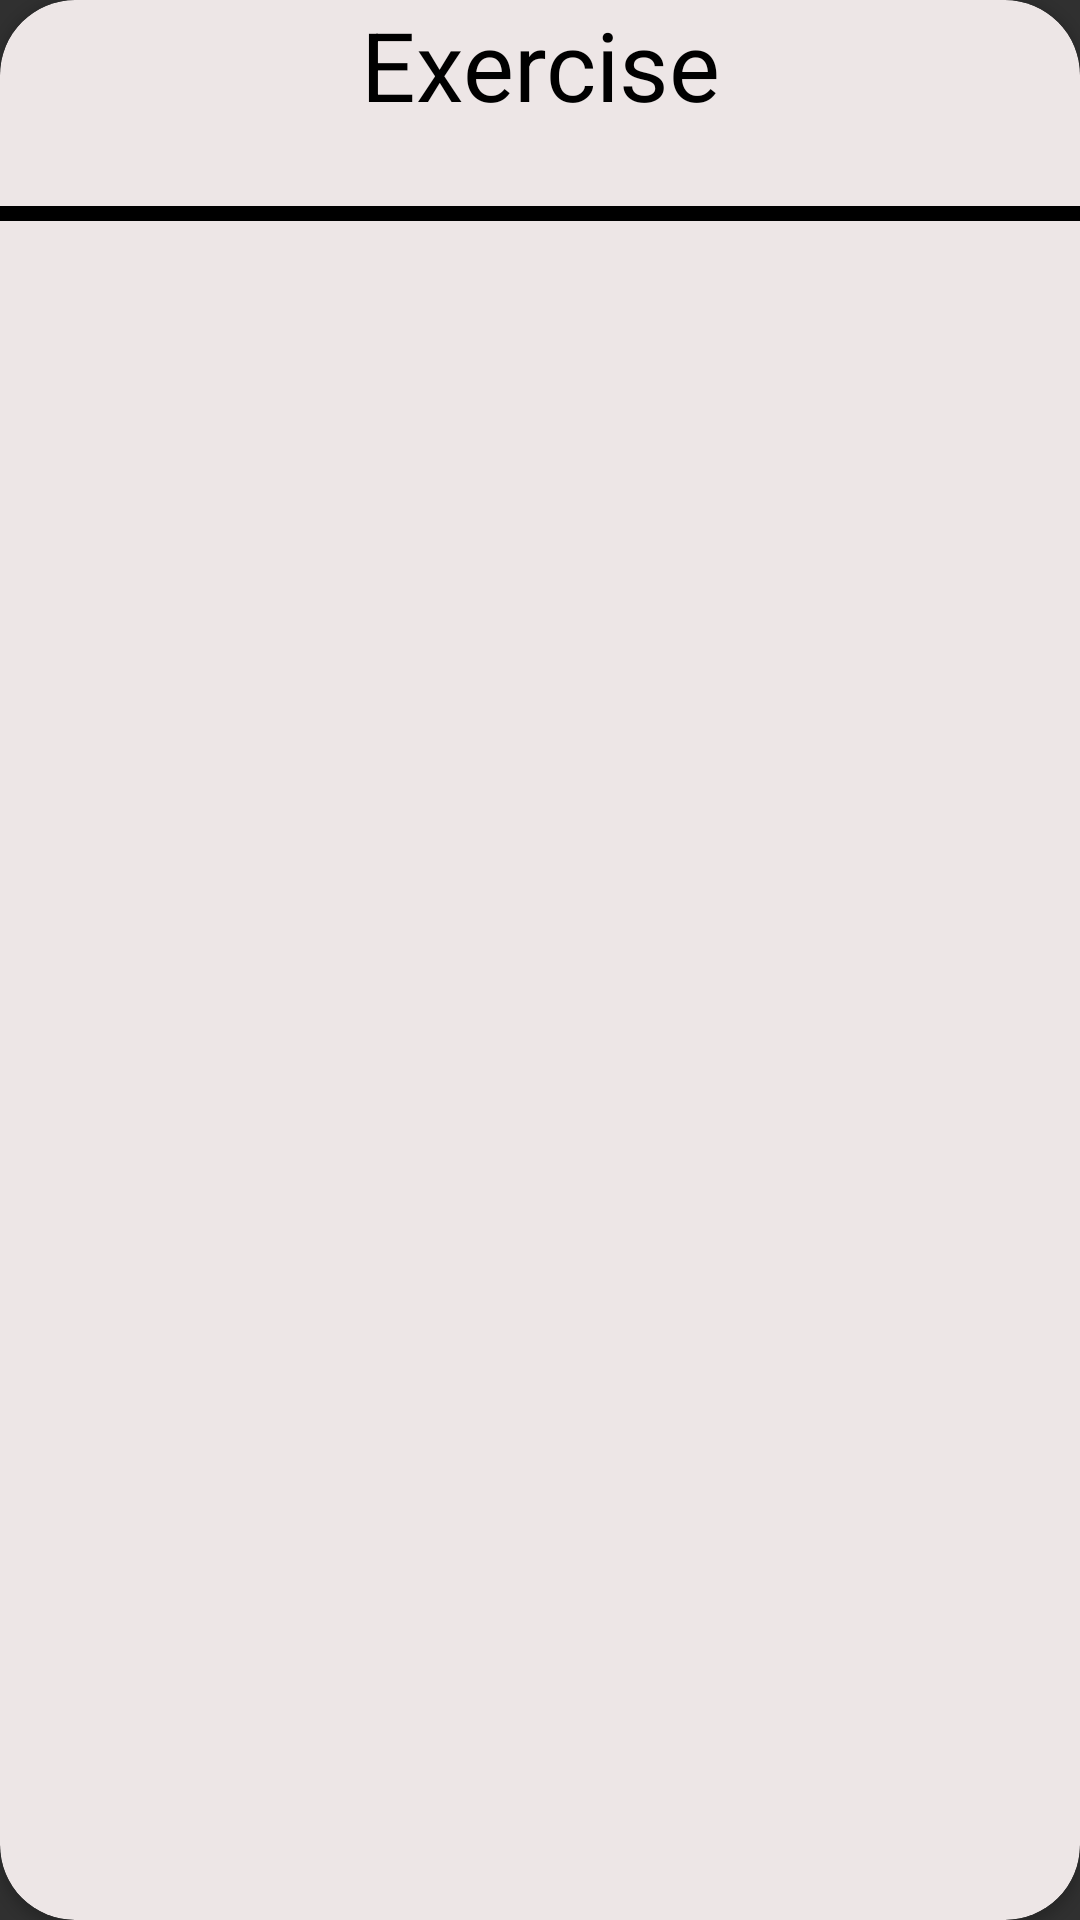

Write the Android layout XML for this screen, with the resource values it uses.
<!-- AndroidManifest.xml: application theme Theme.Design.NoActionBar -->
<!-- res/layout/dialog_add_data_in_data_base.xml -->
<?xml version="1.0" encoding="utf-8"?>
<androidx.cardview.widget.CardView
    xmlns:android="http://schemas.android.com/apk/res/android"
    xmlns:card_view="http://schemas.android.com/apk/res-auto"
    android:layout_width="match_parent"
    android:layout_height="350dp"
    card_view:cardElevation="2dp"
    card_view:cardCornerRadius="25dp"
    card_view:cardBackgroundColor="#ede6e6"
    >

    <LinearLayout
        android:layout_gravity="center"
        android:layout_width="match_parent"
        android:layout_height="match_parent"
        android:orientation="vertical">

        <TextView
            android:textColor="@color/black"
            android:layout_gravity="center_horizontal"
            android:gravity="center_horizontal"
            android:textSize="32sp"
            android:layout_width="match_parent"
            android:layout_height="0dp"
            android:layout_weight="1"
            android:text="Exercise"/>

        <View
            android:layout_width="match_parent"
            android:layout_height="5dp"
            android:background="@color/black"
            android:layout_marginBottom="15dp"/>

        <androidx.recyclerview.widget.RecyclerView
            android:id="@+id/recyclerViewExerciseDialog"
            android:layout_weight="8"
            android:layout_width="match_parent"
            android:layout_height="0dp"/>

    </LinearLayout>


</androidx.cardview.widget.CardView>
<!-- resources referenced by this layout -->
<resources>

  <!-- not gathered from this repository: default colours our renderer supplied (Android Studio template values) -->
  <color name="black">#FF000000</color>
</resources>
